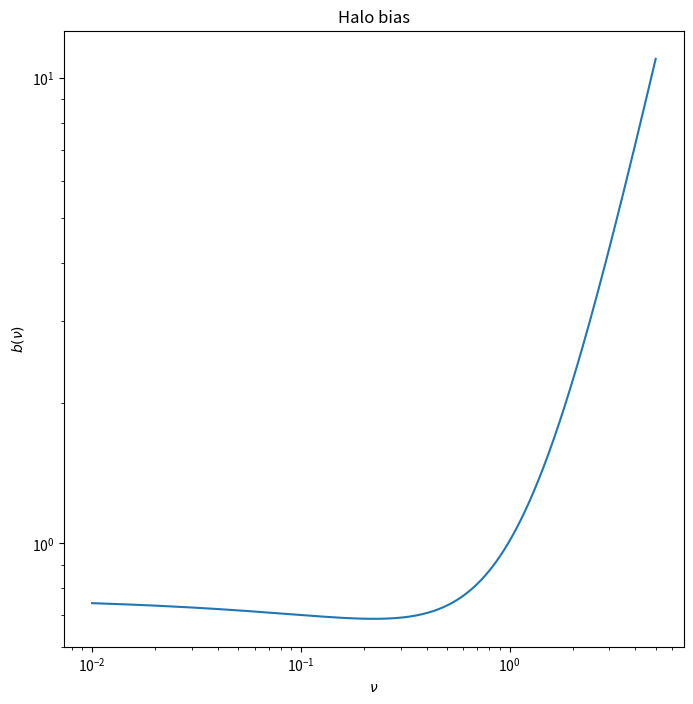

The matplotlib source for this figure:
import matplotlib.pyplot as plt
import numpy as np
import os
import sys

dc = 1.686
q = 0.707
p = 0.3


def b_st(nu):
    return (1.+(q*(nu**2)-1.+2.*p/(1.+(q*nu**2)**p))/dc)


nu = np.linspace(0.01, 5, 1000)
b_nu = b_st(nu)

plt.figure(1).set_size_inches((8, 8), forward=False)
plt.plot(nu, b_nu)
plt.xscale('log')
plt.yscale('log')
plt.xlabel('$\\nu$')
plt.ylabel('$b(\\nu)$')
plt.title("Halo bias")
os.system('mkdir -p figures/quantities')
plt.savefig('figures/quantities/b_nu.png', dpi=200, bbox_inches='tight')
plt.show()
